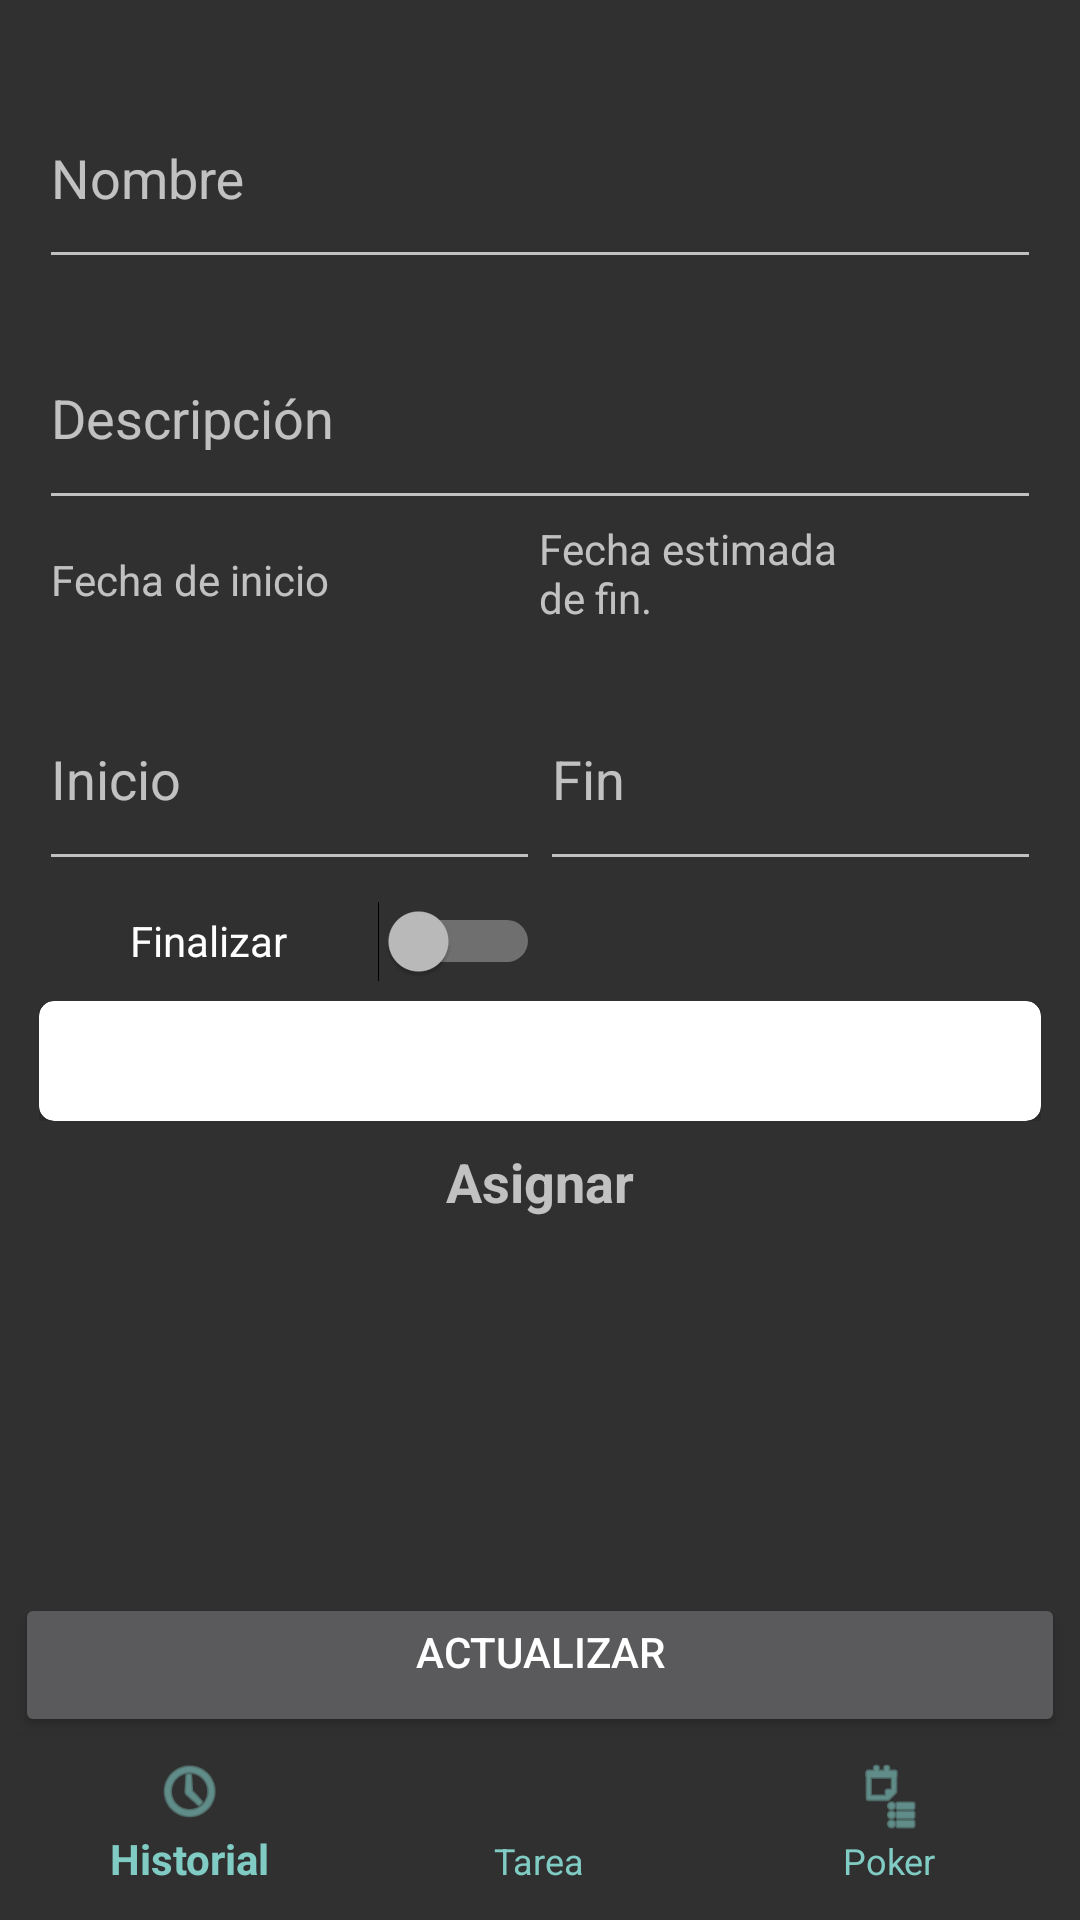

Produce the Android XML layout that renders to this screen, including the resource entries it uses.
<!-- AndroidManifest.xml: application theme AppTheme -->
<!-- res/layout/activity_task.xml -->
<?xml version="1.0" encoding="utf-8"?>
<ScrollView xmlns:android="http://schemas.android.com/apk/res/android"
    android:layout_width="match_parent"
    android:layout_height="match_parent"
    android:padding="5dp"
    android:fillViewport="true" >
    <LinearLayout
        android:layout_width="match_parent"
        android:layout_height="match_parent"
        android:orientation="vertical" >
        <RelativeLayout xmlns:android="http://schemas.android.com/apk/res/android"
            xmlns:app="http://schemas.android.com/apk/res-auto"
            xmlns:tools="http://schemas.android.com/tools"
            android:id="@+id/container"
            android:layout_width="match_parent"
            android:layout_height="match_parent"
            tools:context=".Activities.TaskActivity">
            
            <LinearLayout
                android:layout_width="match_parent"
                android:id="@+id/task_progress"
                android:orientation="vertical"
                android:layout_height="match_parent"
                android:gravity="center"
                android:visibility="gone">
                <ProgressBar
                    android:layout_gravity="center"
                    style="?android:attr/progressBarStyleLarge"
                    android:layout_width="wrap_content"
                    android:layout_height="wrap_content"
                    android:visibility="visible" />
            </LinearLayout>
            <LinearLayout
                android:id="@+id/task_form"
                android:layout_width="match_parent"
                android:layout_height="match_parent"
                android:layout_marginBottom="100dp"
                android:orientation="vertical"
                android:layout_marginTop="8dp"
                android:layout_marginStart="8dp"
                android:layout_marginEnd="8dp">

                <android.support.design.widget.TextInputLayout
                    android:id="@+id/textInputLayout"
                    android:layout_width="match_parent"
                    android:layout_height="0dp"
                    android:layout_weight="2">
                    <EditText
                        android:id="@+id/input_nombre_tarea_info"
                        android:layout_width="match_parent"
                        android:layout_height="match_parent"
                        android:hint="@string/prompt_name"
                        android:inputType="text"
                        android:maxLines="1"
                        android:singleLine="true" />
                </android.support.design.widget.TextInputLayout>
                <android.support.design.widget.TextInputLayout
                    android:id="@+id/textInputLayout3"
                    android:layout_width="match_parent"
                    android:layout_height="0dp"
                    android:layout_weight="2">

                    <EditText
                        android:id="@+id/input_description_task_info"
                        android:layout_width="match_parent"
                        android:layout_height="match_parent"
                        android:hint="@string/prompt_description"
                        android:inputType="text"
                        android:maxLines="10" />
                </android.support.design.widget.TextInputLayout>
                <LinearLayout
                    android:layout_width="match_parent"
                    android:layout_height="0dp"
                    android:gravity="center"
                    android:layout_weight="1"
                    android:orientation="horizontal">
                    <TextView
                        android:id="@+id/label_start_date"
                        android:layout_width="0dp"
                        android:layout_height="match_parent"
                        android:layout_weight="0.3"
                        android:gravity="center"
                        android:text="@string/prompt_start_date"
                        android:textAppearance="@android:style/TextAppearance.Material.Small" />

                    <ImageButton
                        android:id="@+id/imageButton_task_new_info"
                        android:layout_width="0dp"
                        android:layout_height="match_parent"
                        android:layout_weight="0.2"
                        android:background="@android:color/transparent"
                        app:srcCompat="@drawable/icono_today_48_white" />

                    <TextView
                        android:id="@+id/label_end_date"
                        android:layout_width="0dp"
                        android:layout_height="match_parent"
                        android:layout_weight="0.3"
                        android:text="@string/prompt_stimated_end_date"
                        android:textAppearance="@android:style/TextAppearance.Material.Small" />
                    <ImageButton
                        android:id="@+id/imageButton2_task_new_info"
                        android:layout_width="0dp"
                        android:layout_height="match_parent"
                        android:layout_weight="0.2"
                        android:background="@android:color/transparent"
                        app:srcCompat="@drawable/icono_today_48_white" />
                </LinearLayout>
                <LinearLayout
                    android:layout_width="match_parent"
                    android:layout_height="0dp"
                    android:layout_weight="2"
                    android:orientation="horizontal">
                    <android.support.design.widget.TextInputLayout
                        android:id="@+id/textInputLayout4"
                        android:layout_width="0dp"
                        android:layout_height="match_parent"
                        android:layout_weight=".5">

                        <EditText
                            android:id="@+id/etxt_fromdate_tarea_info"
                            android:layout_width="match_parent"
                            android:layout_height="match_parent"
                            android:editable="false"
                            android:hint="Inicio"
                            android:inputType="none" />
                    </android.support.design.widget.TextInputLayout>
                    <android.support.design.widget.TextInputLayout
                        android:id="@+id/textInputLayout5"
                        android:layout_width="0dp"
                        android:layout_height="match_parent"
                        android:layout_weight=".5">

                        <EditText
                            android:id="@+id/etxt_todate_tarea_info"
                            android:layout_width="match_parent"
                            android:layout_height="match_parent"
                            android:editable="false"
                            android:hint="Fin"
                            android:inputType="none" />
                    </android.support.design.widget.TextInputLayout>
                </LinearLayout>
                <LinearLayout
                    android:layout_width="match_parent"
                    android:layout_height="0dp"
                    android:layout_weight="1"
                    android:orientation="horizontal">
                    <Switch
                        android:id="@+id/switch_update_task_info"
                        android:layout_width="0dp"
                        android:layout_height="match_parent"
                        android:layout_weight="0.5"
                        android:text="Finalizar"
                        android:gravity="center"/>

                    <TextView
                        android:id="@+id/text_end_update_info"
                        android:layout_width="0dp"
                        android:layout_height="match_parent"
                        android:layout_weight="0.5"/>

                </LinearLayout>
                <LinearLayout
                    android:layout_width="match_parent"
                    android:layout_height="0dp"
                    android:layout_weight="1"
                    android:orientation="horizontal">
                    <android.support.v7.widget.CardView
                        android:id="@+id/color_selected_info"
                        android:layout_width="match_parent"
                        android:layout_height="match_parent"
                        android:layout_gravity="center"
                        app:cardBackgroundColor="@android:color/white"
                        app:cardCornerRadius="5dp"/>
                </LinearLayout>
                <TextView
                    android:id="@+id/asignar_tarea"
                    android:layout_width="match_parent"
                    android:layout_height="0dp"
                    android:text="Asignar"
                    android:gravity="center"
                    android:textAllCaps="false"
                    android:layout_weight="1"
                    android:textStyle="bold"
                    android:textAppearance="@android:style/TextAppearance.Material.Medium" />
                <GridView
                    android:id="@+id/list_view_update_task"
                    android:layout_width="match_parent"
                    android:layout_height="0dp"
                    android:layout_weight="3"
                    android:columnWidth="100dp"
                    android:gravity="center"
                    android:horizontalSpacing="10dp"
                    android:numColumns="auto_fit"
                    android:stretchMode="spacingWidthUniform"
                    android:verticalSpacing="24dp" />
            </LinearLayout>
            <LinearLayout
                android:id="@+id/papelera_task"
                android:layout_width="wrap_content"
                android:layout_height="wrap_content"
                android:layout_alignParentEnd="true"

                android:background="@android:color/transparent"
                android:orientation="vertical">

                <ImageButton
                    android:id="@+id/delete_task_button"
                    android:layout_width="25dp"
                    android:layout_height="25dp"
                    android:layout_marginEnd="8dp"
                    android:layout_marginTop="8dp"
                    android:background="@android:color/transparent"
                    app:srcCompat="@android:drawable/ic_menu_delete" />
            </LinearLayout>

            <LinearLayout
                android:layout_width="match_parent"
                android:layout_height="wrap_content"
                android:orientation="vertical"
                android:layout_alignParentBottom="true"
                android:id="@+id/botones_tareas">
                <Button
                    android:id="@+id/update_task_button"
                    android:layout_width="match_parent"
                    android:layout_height="wrap_content"
                    android:layout_weight="1"
                    android:gravity="center_horizontal"
                    android:text="@string/prompt_update"/>
                <android.support.design.widget.BottomNavigationView
                    android:id="@+id/navigation"
                    android:layout_width="match_parent"
                    android:layout_height="wrap_content"
                    android:background="?android:attr/windowBackground"
                    app:itemIconTint="?attr/colorAccent"
                    app:itemTextColor="?attr/colorAccent"
                    app:menu="@menu/menu_task"
                    android:layout_alignParentBottom="true"/>
            </LinearLayout>

        </RelativeLayout>
    </LinearLayout>
</ScrollView>
<!-- resources referenced by this layout -->
<resources>
  <string name="prompt_description">Descripción</string>
  <string name="prompt_name">Nombre</string>
  <string name="prompt_start_date">Fecha de inicio</string>
  <string name="prompt_stimated_end_date">Fecha estimada de fin.</string>
  <string name="prompt_update">Actualizar</string>
  <style name="AppTheme" parent="Theme.AppCompat">
          
  
      </style>
</resources>
